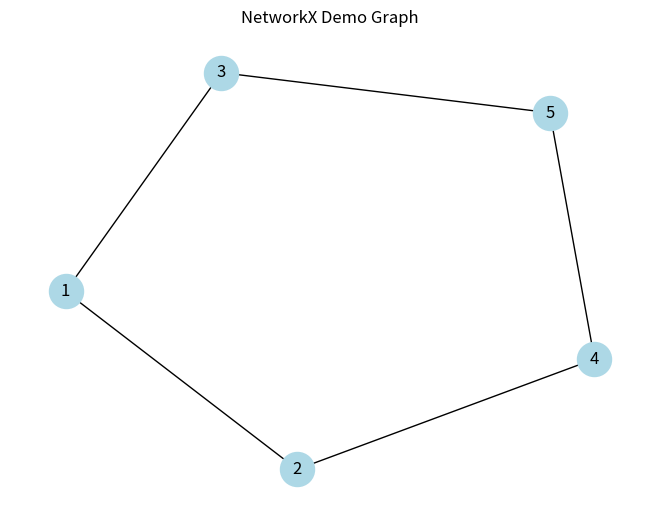

Source code (Python):
# 8.5 NetworkX 复杂网络图示例
import networkx as nx
import matplotlib.pyplot as plt

def main():
    G = nx.Graph()
    nodes = [1,2,3,4,5]
    edges = [(1,2),(1,3),(2,4),(3,5),(4,5)]
    G.add_nodes_from(nodes)
    G.add_edges_from(edges)

    pos = nx.spring_layout(G)
    nx.draw(G, pos, with_labels=True, node_color="lightblue", node_size=600)
    plt.title("NetworkX Demo Graph")
    plt.show()

    print("节点：", G.nodes)
    print("边：", G.edges)
    print("节点1的邻居：", list(G.neighbors(1)))

if __name__ == "__main__":
    main()
